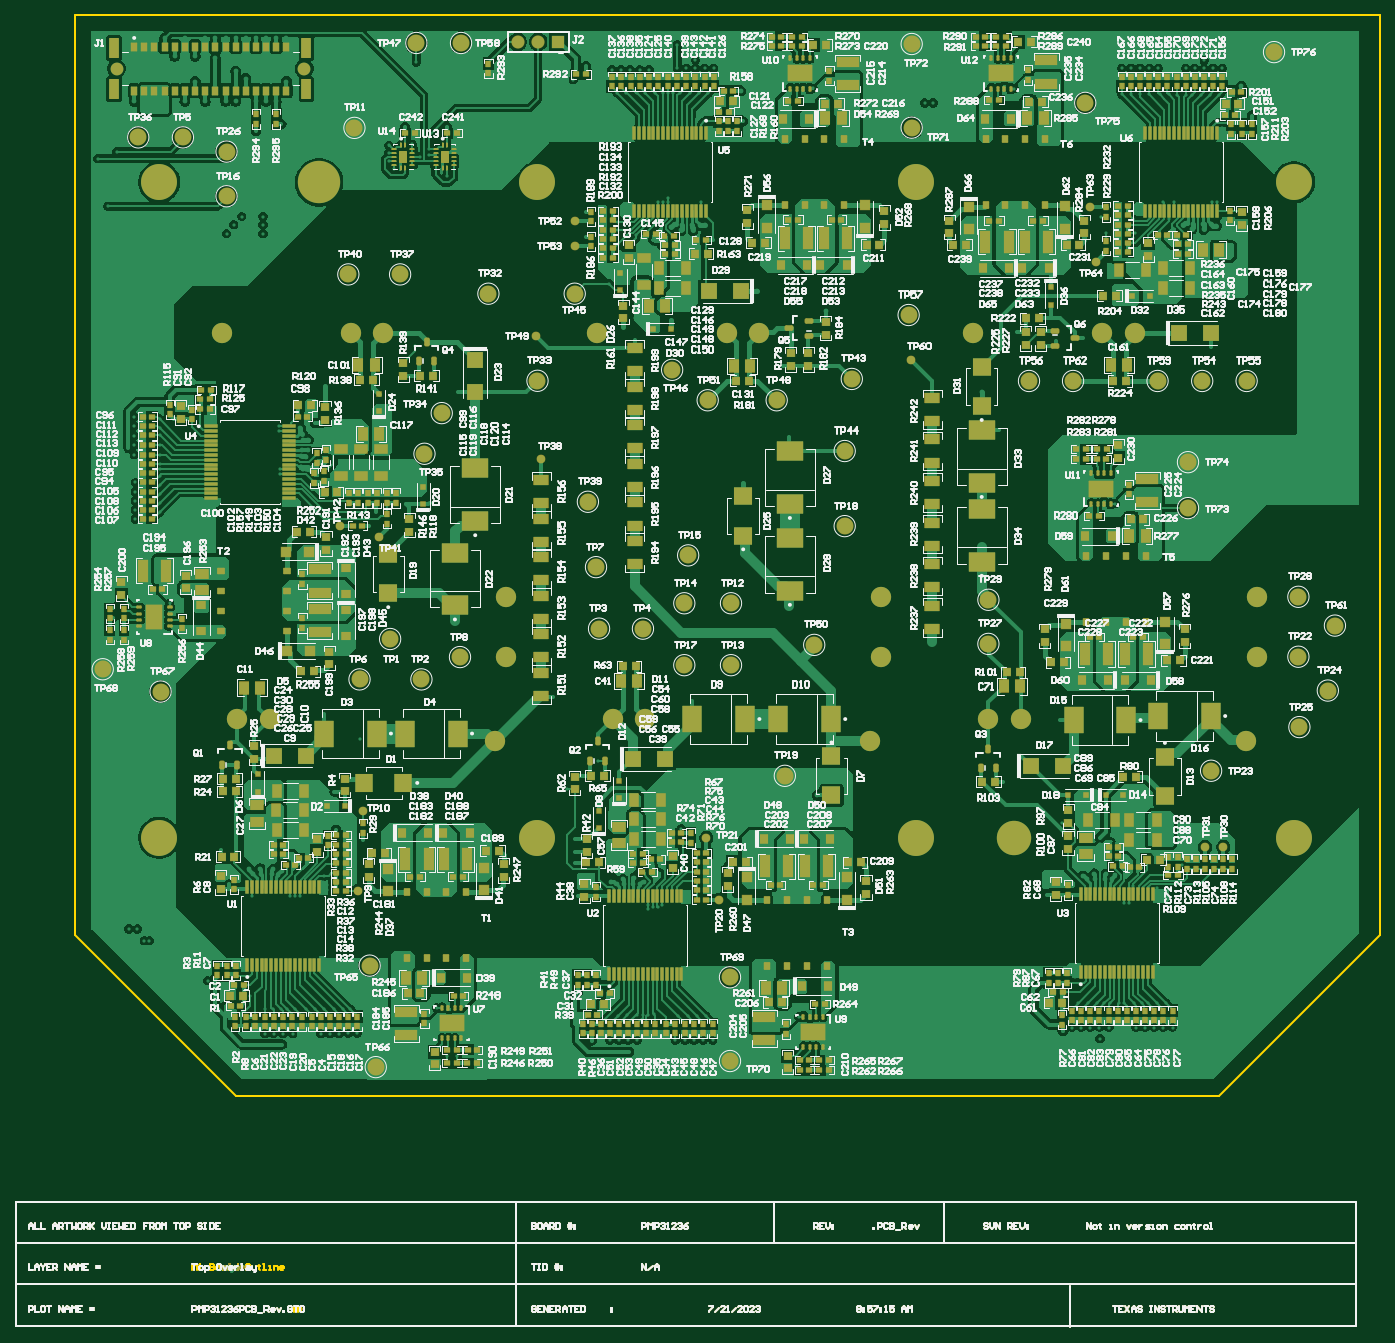
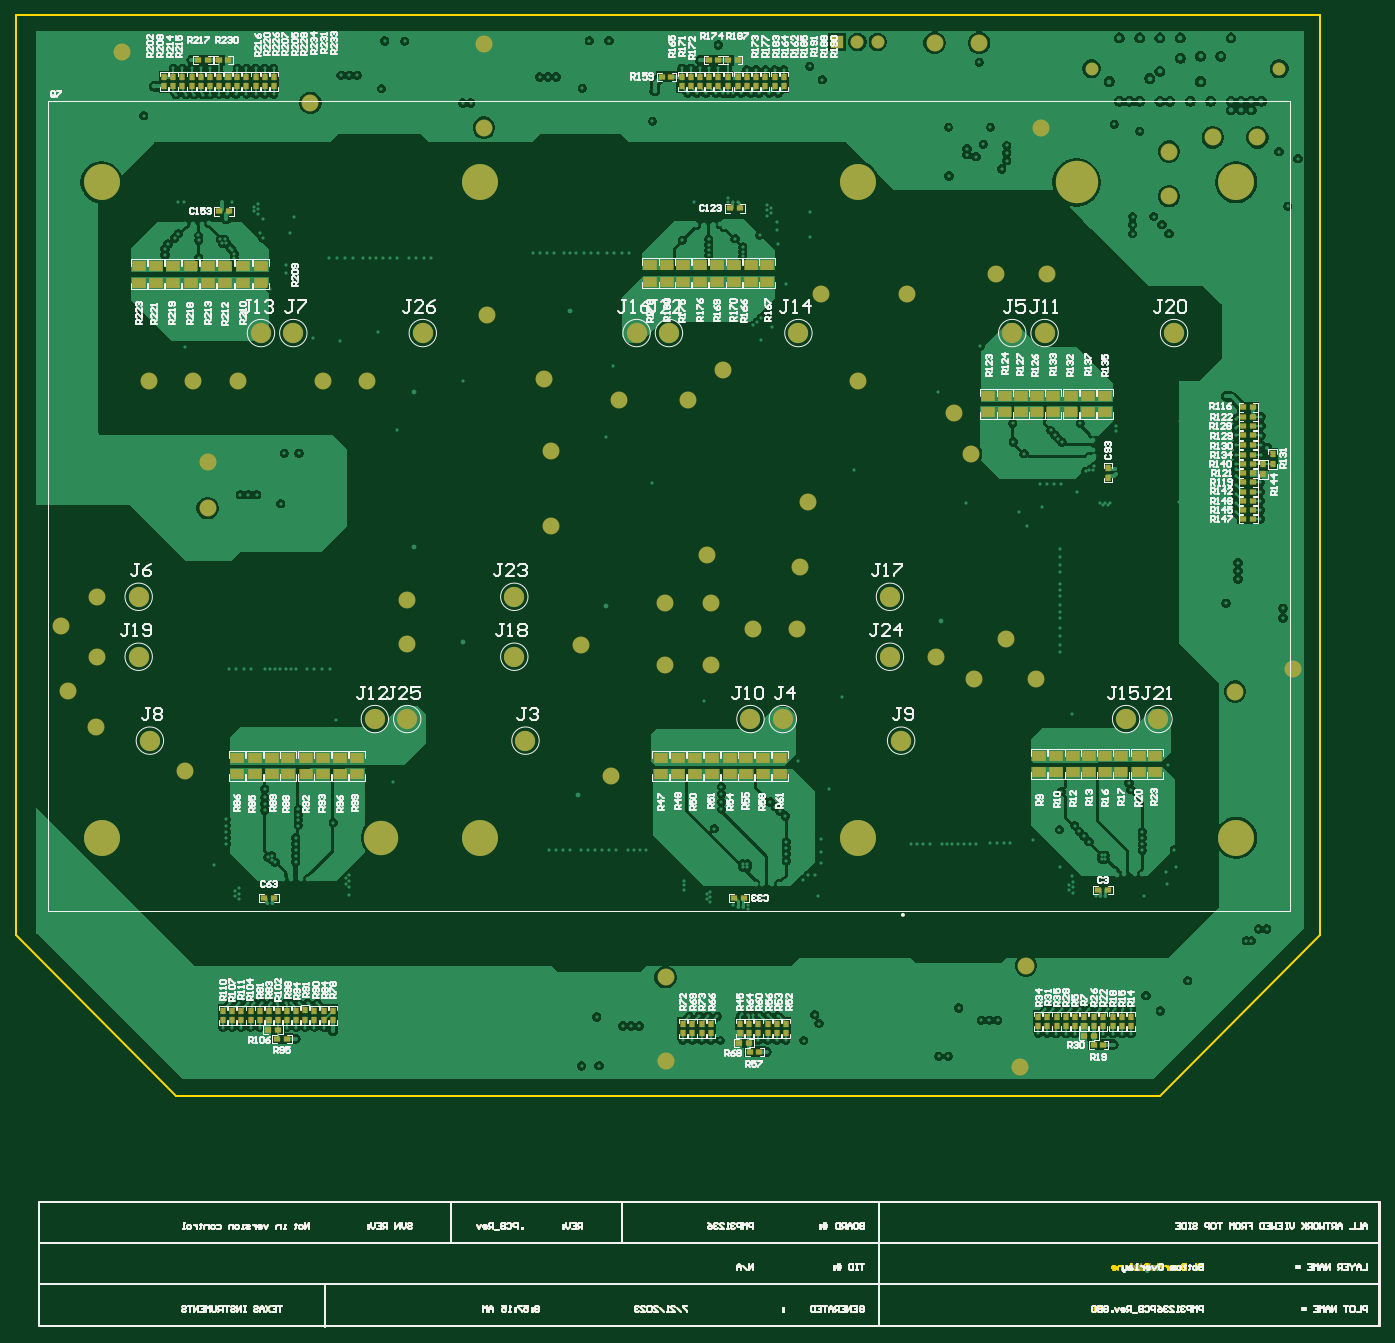
Circuit board: 9 layer files. Board 170.6 x 164.1 mm.
- bottom_copper: PMP31236PCB_Rev.GBL (187794 bytes)
- bottom_silk: PMP31236PCB_Rev.GBO (145691 bytes)
- paste: PMP31236PCB_Rev.GBP (31781 bytes)
- bottom_mask: PMP31236PCB_Rev.GBS (36136 bytes)
- outline: PMP31236PCB_Rev.GM1 (24817 bytes)
- top_copper: PMP31236PCB_Rev.GTL (290638 bytes)
- top_silk: PMP31236PCB_Rev.GTO (430045 bytes)
- paste: PMP31236PCB_Rev.GTP (64504 bytes)
- top_mask: PMP31236PCB_Rev.GTS (69871 bytes)

=== bottom_copper: PMP31236PCB_Rev.GBL (187794 bytes, source omitted) ===
=== bottom_silk: PMP31236PCB_Rev.GBO (145691 bytes, source omitted) ===
=== paste: PMP31236PCB_Rev.GBP (31781 bytes, source omitted) ===
=== bottom_mask: PMP31236PCB_Rev.GBS (36136 bytes, source omitted) ===
=== outline: PMP31236PCB_Rev.GM1 (24817 bytes, source omitted) ===
=== top_copper: PMP31236PCB_Rev.GTL (290638 bytes, source omitted) ===
=== top_silk: PMP31236PCB_Rev.GTO (430045 bytes, source omitted) ===
=== paste: PMP31236PCB_Rev.GTP (64504 bytes, source omitted) ===
=== top_mask: PMP31236PCB_Rev.GTS (69871 bytes, source omitted) ===
